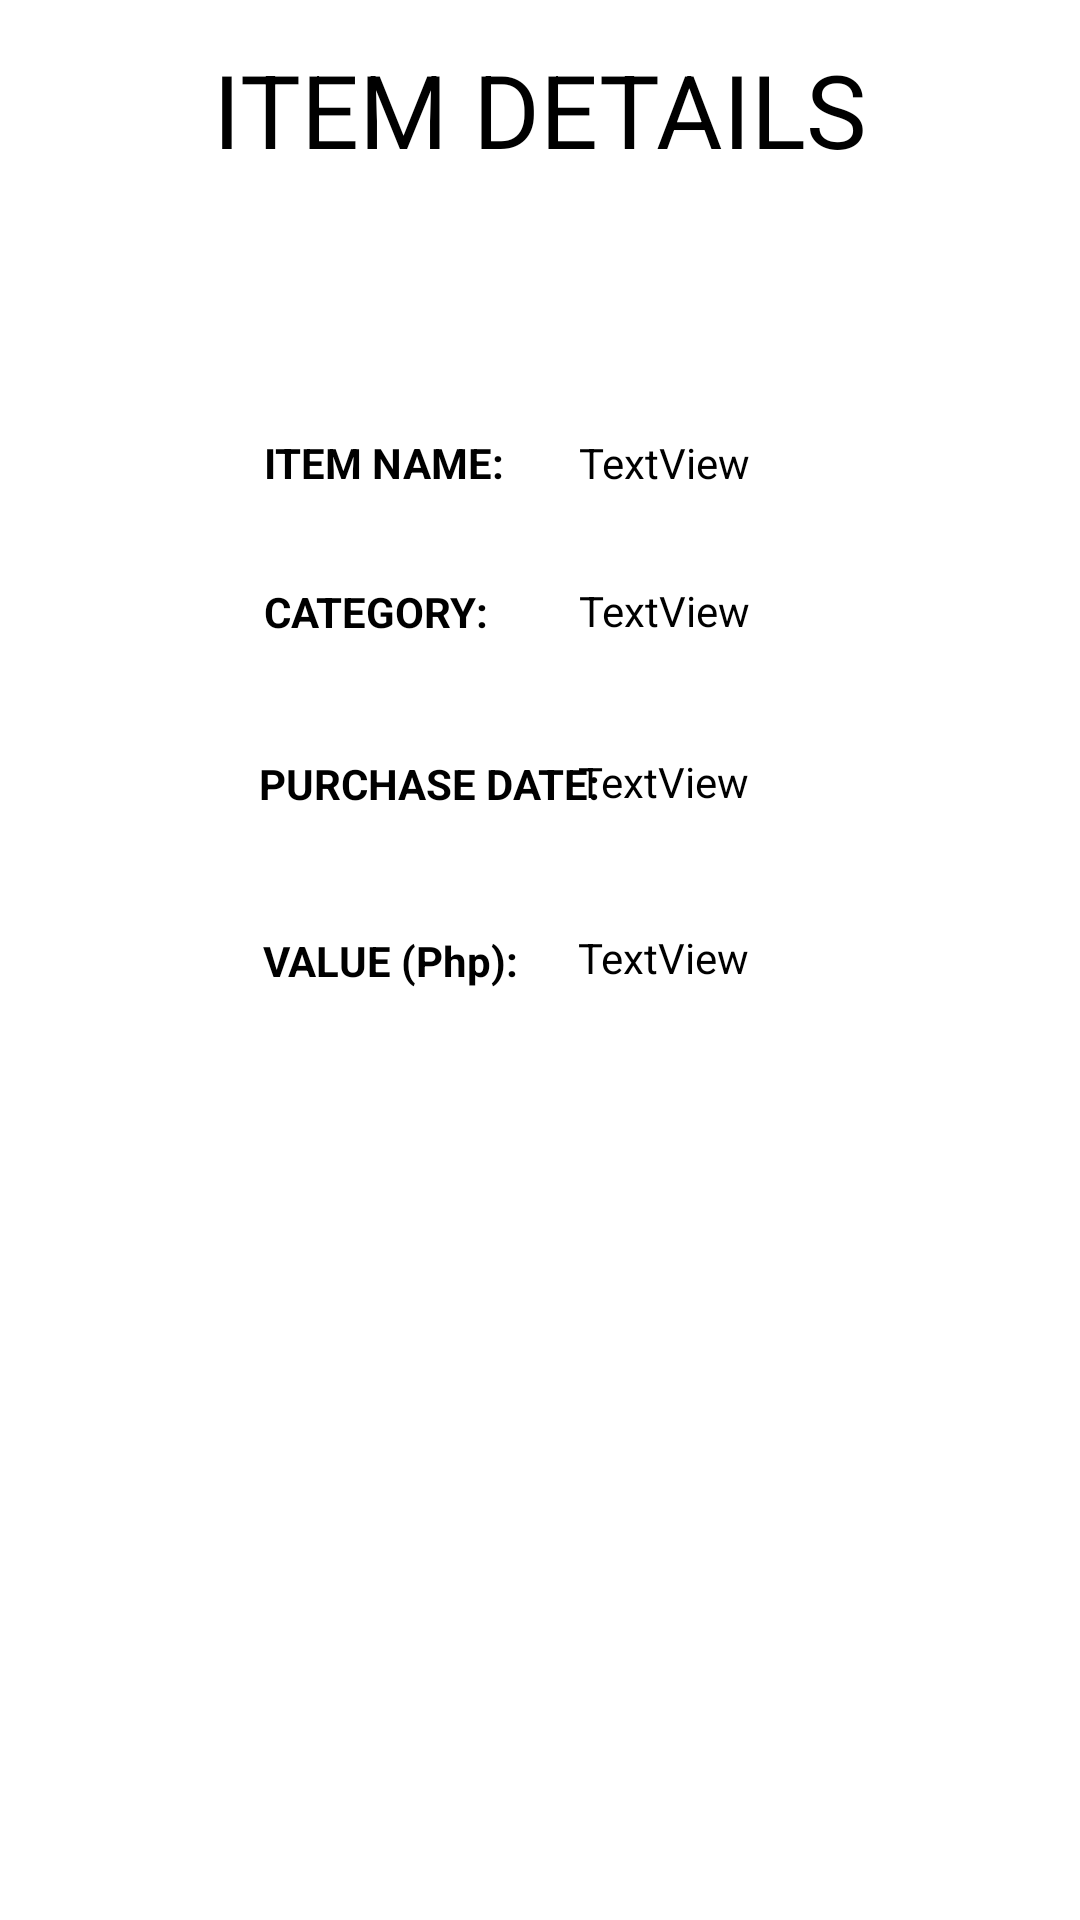

Reconstruct the res/layout file that produces this screen, plus the resources it refers to.
<!-- AndroidManifest.xml: application theme Theme.HomeInventoryManager -->
<!-- res/layout/activity_item_details.xml -->
<?xml version="1.0" encoding="utf-8"?>
<androidx.constraintlayout.widget.ConstraintLayout xmlns:android="http://schemas.android.com/apk/res/android"
    xmlns:app="http://schemas.android.com/apk/res-auto"
    xmlns:tools="http://schemas.android.com/tools"
    android:layout_width="match_parent"
    android:layout_height="match_parent"
    tools:context=".ItemDetailsActivity">

    <TextView
        android:id="@+id/priceDetails2"
        android:layout_width="wrap_content"
        android:layout_height="wrap_content"
        android:text="VALUE (Php):"
        android:textColor="@color/black"
        android:textSize="14sp"
        android:textStyle="bold"
        app:layout_constraintBottom_toBottomOf="parent"
        app:layout_constraintEnd_toEndOf="parent"
        app:layout_constraintHorizontal_bias="0.319"
        app:layout_constraintStart_toStartOf="parent"
        app:layout_constraintTop_toTopOf="parent" />

    <TextView
        android:id="@+id/nameDetails3"
        android:layout_width="wrap_content"
        android:layout_height="wrap_content"
        android:text="ITEM NAME:"
        android:textColor="@color/black"
        android:textSize="14sp"
        android:textStyle="bold"
        app:layout_constraintBottom_toBottomOf="parent"
        app:layout_constraintEnd_toEndOf="parent"
        app:layout_constraintHorizontal_bias="0.314"
        app:layout_constraintStart_toStartOf="parent"
        app:layout_constraintTop_toTopOf="parent"
        app:layout_constraintVertical_bias="0.233" />

    <TextView
        android:id="@+id/priceDetails"
        android:layout_width="87dp"
        android:layout_height="21dp"
        android:text="TextView"
        android:textAlignment="viewStart"
        android:textColor="@color/black"
        android:textSize="14sp"
        app:layout_constraintBottom_toBottomOf="parent"
        app:layout_constraintEnd_toEndOf="parent"
        app:layout_constraintHorizontal_bias="0.706"
        app:layout_constraintStart_toStartOf="parent"
        app:layout_constraintTop_toTopOf="parent" />

    <TextView
        android:id="@+id/ctgryDetails"
        android:layout_width="86dp"
        android:layout_height="22dp"
        android:text="TextView"
        android:textAlignment="viewStart"
        android:textColor="@color/black"
        android:textSize="14sp"
        app:layout_constraintBottom_toBottomOf="parent"
        app:layout_constraintEnd_toEndOf="parent"
        app:layout_constraintHorizontal_bias="0.704"
        app:layout_constraintStart_toStartOf="parent"
        app:layout_constraintTop_toTopOf="parent"
        app:layout_constraintVertical_bias="0.314" />

    <TextView
        android:id="@+id/nameDetails"
        android:layout_width="85dp"
        android:layout_height="22dp"
        android:text="TextView"
        android:textAlignment="viewStart"
        android:textColor="@color/black"
        android:textSize="14sp"
        app:layout_constraintBottom_toBottomOf="parent"
        app:layout_constraintEnd_toEndOf="parent"
        app:layout_constraintHorizontal_bias="0.702"
        app:layout_constraintStart_toStartOf="parent"
        app:layout_constraintTop_toTopOf="parent"
        app:layout_constraintVertical_bias="0.234" />

    <TextView
        android:id="@+id/dateDetails"
        android:layout_width="87dp"
        android:layout_height="20dp"
        android:text="TextView"
        android:textAlignment="viewStart"
        android:textColor="@color/black"
        android:textSize="14sp"
        app:layout_constraintBottom_toBottomOf="parent"
        app:layout_constraintEnd_toEndOf="parent"
        app:layout_constraintHorizontal_bias="0.706"
        app:layout_constraintStart_toStartOf="parent"
        app:layout_constraintTop_toTopOf="parent"
        app:layout_constraintVertical_bias="0.405" />

    <TextView
        android:id="@+id/ctgryDetails3"
        android:layout_width="wrap_content"
        android:layout_height="wrap_content"
        android:text="CATEGORY:"
        android:textColor="@color/black"
        android:textSize="14sp"
        android:textStyle="bold"
        app:layout_constraintBottom_toBottomOf="parent"
        app:layout_constraintEnd_toEndOf="parent"
        app:layout_constraintHorizontal_bias="0.309"
        app:layout_constraintStart_toStartOf="parent"
        app:layout_constraintTop_toTopOf="parent"
        app:layout_constraintVertical_bias="0.313" />

    <TextView
        android:id="@+id/dateDetails3"
        android:layout_width="wrap_content"
        android:layout_height="wrap_content"
        android:text="PURCHASE DATE:"
        android:textColor="@color/black"
        android:textSize="14sp"
        android:textStyle="bold"
        app:layout_constraintBottom_toBottomOf="parent"
        app:layout_constraintEnd_toEndOf="parent"
        app:layout_constraintHorizontal_bias="0.351"
        app:layout_constraintStart_toStartOf="parent"
        app:layout_constraintTop_toTopOf="parent"
        app:layout_constraintVertical_bias="0.405" />

    <TextView
        android:id="@+id/textView2"
        android:layout_width="wrap_content"
        android:layout_height="wrap_content"
        android:text="ITEM DETAILS"
        android:textColor="@color/black"
        android:textSize="34sp"
        app:layout_constraintBottom_toBottomOf="parent"
        app:layout_constraintEnd_toEndOf="parent"
        app:layout_constraintStart_toStartOf="parent"
        app:layout_constraintTop_toTopOf="parent"
        app:layout_constraintVertical_bias="0.023" />
</androidx.constraintlayout.widget.ConstraintLayout>
<!-- resources referenced by this layout -->
<resources>
  <style name="Theme.HomeInventoryManager" parent="Theme.MaterialComponents.DayNight.DarkActionBar">
          
          <item name="colorPrimary">@color/purple_500</item>
          <item name="colorPrimaryVariant">@color/purple_700</item>
          <item name="colorOnPrimary">@color/white</item>
          
          <item name="colorSecondary">@color/teal_200</item>
          <item name="colorSecondaryVariant">@color/teal_700</item>
          <item name="colorOnSecondary">@color/black</item>
          
          <item name="android:statusBarColor">?attr/colorPrimaryVariant</item>
          
      </style>
  <!-- not gathered from this repository: default colours our renderer supplied (Android Studio template values) -->
  <color name="purple_500">#FF6200EE</color>
  <color name="purple_700">#FF3700B3</color>
  <color name="teal_200">#FF03DAC5</color>
  <color name="teal_700">#FF018786</color>
  <color name="black">#FF000000</color>
  <color name="white">#FFFFFFFF</color>
</resources>
